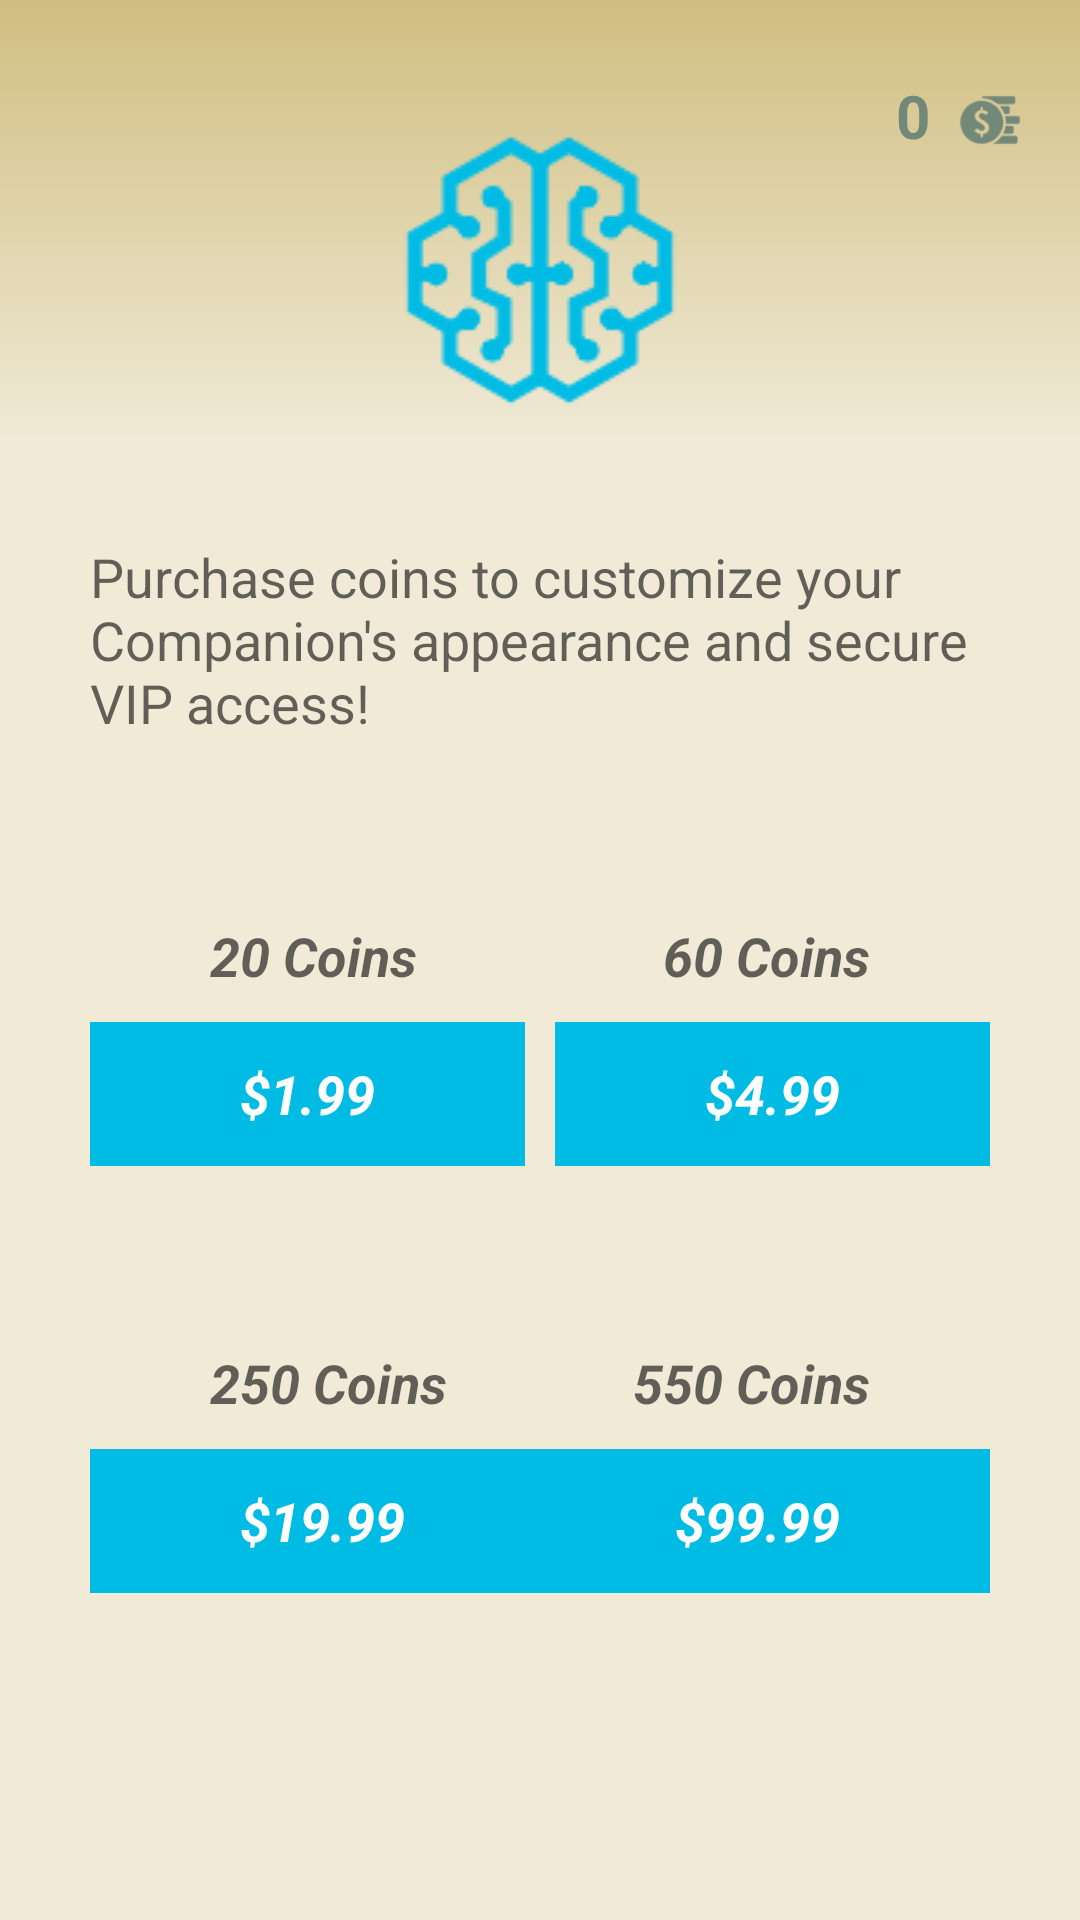

Write the Android layout XML for this screen, with the resource values it uses.
<!-- AndroidManifest.xml: activity theme AppTheme.NoActionBar -->
<!-- res/layout/activity_purchase_coins.xml -->
<?xml version="1.0" encoding="utf-8"?>
<RelativeLayout xmlns:android="http://schemas.android.com/apk/res/android"
    android:layout_width="match_parent"
    android:layout_height="match_parent"
    android:background="@drawable/eggshell_bg">

    <ImageView
        android:id="@+id/purchase_coins_logo"
        android:layout_width="wrap_content"
        android:layout_height="wrap_content"
        android:layout_centerHorizontal="true"
        android:layout_marginTop="40dp"
        android:src="@drawable/logo_small"/>

    <TextView
        android:id="@+id/purchase_coins_title"
        android:layout_width="wrap_content"
        android:layout_height="wrap_content"
        android:layout_below="@id/purchase_coins_logo"
        android:layout_centerHorizontal="true"
        android:layout_marginTop="40dp"
        android:layout_marginLeft="30dp"
        android:layout_marginRight="30dp"
        android:text="@string/purchase_coins_text"
        android:textAppearance="?android:attr/textAppearanceMedium"/>

    <TextView
        android:id="@+id/purchase_coins20_text"
        android:layout_width="wrap_content"
        android:layout_height="wrap_content"
        android:layout_below="@id/purchase_coins_title"
        android:layout_alignLeft="@id/purchase_coins_title"
        android:layout_marginTop="60dp"
        android:layout_marginLeft="40dp"
        android:text="@string/purchase_twenty"
        android:textAppearance="?android:attr/textAppearanceMedium"
        android:textStyle="bold|italic"/>

    <Button
        android:id="@+id/purchase_coins20"
        android:layout_width="wrap_content"
        android:layout_height="wrap_content"
        android:layout_below="@id/purchase_coins20_text"
        android:layout_alignLeft="@id/purchase_coins_title"
        android:layout_marginTop="10dp"
        android:paddingLeft="50dp"
        android:paddingRight="50dp"
        android:text="@string/purchase_one_amount"
        android:textAppearance="?android:attr/textAppearanceMedium"
        android:textStyle="bold|italic"
        android:textColor="#ffffff"
        android:background="@color/colorPrimary"
        style="?android:attr/borderlessButtonStyle"/>

    <TextView
        android:id="@+id/purchase_coins60_text"
        android:layout_width="wrap_content"
        android:layout_height="wrap_content"
        android:layout_below="@id/purchase_coins_title"
        android:layout_alignRight="@id/purchase_coins_title"
        android:layout_marginTop="60dp"
        android:layout_marginRight="40dp"
        android:text="@string/purchase_sixty"
        android:textAppearance="?android:attr/textAppearanceMedium"
        android:textStyle="bold|italic"/>

    <Button
        android:id="@+id/purchase_coins60"
        android:layout_width="wrap_content"
        android:layout_height="wrap_content"
        android:layout_below="@id/purchase_coins60_text"
        android:layout_alignRight="@id/purchase_coins_title"
        android:layout_marginTop="10dp"
        android:paddingLeft="50dp"
        android:paddingRight="50dp"
        android:text="@string/four99"
        android:textAppearance="?android:attr/textAppearanceMedium"
        android:textStyle="bold|italic"
        android:textColor="#ffffff"
        android:background="@color/colorPrimary"
        style="?android:attr/borderlessButtonStyle"/>

    <TextView
        android:id="@+id/purchase_coins250_text"
        android:layout_width="wrap_content"
        android:layout_height="wrap_content"
        android:layout_below="@id/purchase_coins20"
        android:layout_alignLeft="@id/purchase_coins_title"
        android:layout_marginTop="60dp"
        android:layout_marginLeft="40dp"
        android:text="@string/purchase_250"
        android:textAppearance="?android:attr/textAppearanceMedium"
        android:textStyle="bold|italic"/>

    <Button
        android:id="@+id/purchase_coins250"
        android:layout_width="wrap_content"
        android:layout_height="wrap_content"
        android:layout_below="@id/purchase_coins250_text"
        android:layout_alignLeft="@id/purchase_coins_title"
        android:layout_marginTop="10dp"
        android:paddingLeft="50dp"
        android:paddingRight="50dp"
        android:text="@string/nineteen99"
        android:textAppearance="?android:attr/textAppearanceMedium"
        android:textStyle="bold|italic"
        android:textColor="#ffffff"
        android:background="@color/colorPrimary"
        style="?android:attr/borderlessButtonStyle"/>

    <TextView
        android:id="@+id/purchase_coins550_text"
        android:layout_width="wrap_content"
        android:layout_height="wrap_content"
        android:layout_below="@id/purchase_coins60"
        android:layout_alignRight="@id/purchase_coins_title"
        android:layout_marginTop="60dp"
        android:layout_marginRight="40dp"
        android:text="@string/purchase_550"
        android:textAppearance="?android:attr/textAppearanceMedium"
        android:textStyle="bold|italic"/>

    <Button
        android:id="@+id/purchase_coins550"
        android:layout_width="wrap_content"
        android:layout_height="wrap_content"
        android:layout_below="@id/purchase_coins550_text"
        android:layout_alignRight="@id/purchase_coins_title"
        android:layout_marginTop="10dp"
        android:paddingLeft="50dp"
        android:paddingRight="50dp"
        android:text="@string/ninety999"
        android:textAppearance="?android:attr/textAppearanceMedium"
        android:textStyle="bold|italic"
        android:textColor="#ffffff"
        android:background="@color/colorPrimary"
        style="?android:attr/borderlessButtonStyle"/>

    <ImageView
        android:id="@+id/coins_image_purchase"
        android:layout_width="40dp"
        android:layout_height="40dp"
        android:layout_alignParentRight="true"
        android:layout_marginTop="20dp"
        android:layout_marginRight="10dp"
        android:src="@drawable/coins_icon_grey"/>

    <TextView
        android:id="@+id/coins_amount_purcahse"
        android:layout_width="wrap_content"
        android:layout_height="wrap_content"
        android:layout_toLeftOf="@id/coins_image_purchase"
        android:layout_alignTop="@id/coins_image_purchase"
        android:paddingTop="5dp"
        android:text="0"
        android:textStyle="bold"
        android:textSize="20sp"
        android:textColor="@color/colorMenuGrey"/>

</RelativeLayout>
<!-- resources referenced by this layout -->
<resources>
  <color name="colorMenuGrey">#728878</color>
  <color name="colorPrimary">#00bce5</color>
  <!-- drawable coins_icon_grey: png bitmap (drawable, 2465 bytes) -->
  <!-- drawable eggshell_bg (drawable) -->
  <?xml version="1.0" encoding="utf-8"?>
  <shape xmlns:android="http://schemas.android.com/apk/res/android"
      android:shape="rectangle">
      <gradient
          android:type="linear"
          android:centerX="77%"
          android:startColor="#f0ead6"
          android:centerColor="#f0ead6"
          android:endColor="#d0be80"
          android:angle="90"/>
  
  </shape>
  <!-- drawable logo_small: png bitmap (drawable, 5891 bytes) -->
  <string name="four99">\$4.99</string>
  <string name="nineteen99">\$19.99</string>
  <string name="ninety999">\$99.99</string>
  <string name="purchase_250">250 Coins</string>
  <string name="purchase_550">550 Coins</string>
  <string name="purchase_coins_text">Purchase coins to customize your Companion\'s appearance and
      secure VIP access!</string>
  <string name="purchase_one_amount">\$1.99</string>
  <string name="purchase_sixty">60 Coins</string>
  <string name="purchase_twenty">20 Coins</string>
  <style name="AppTheme.NoActionBar">
          <item name="windowActionBar">false</item>
          <item name="windowNoTitle">true</item>
      </style>
</resources>
